Run: headless pygame with SDL's dummy video driver; simulated clock (each Clock.tick advances the game by its frame time, no real sleeping); random seed 0; keys injected as events and as key.get_pressed() state; no mouse input.
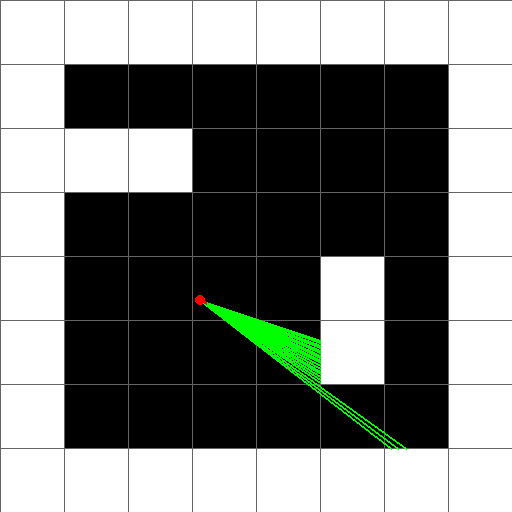
Frame 1 of 4 · flips 1–60 · no input
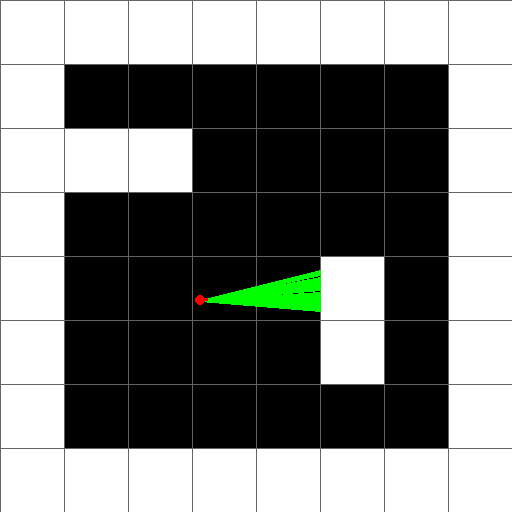
Frame 2 of 4 · flips 61–180 · tapped SPACE, RETURN · held RIGHT (→), D
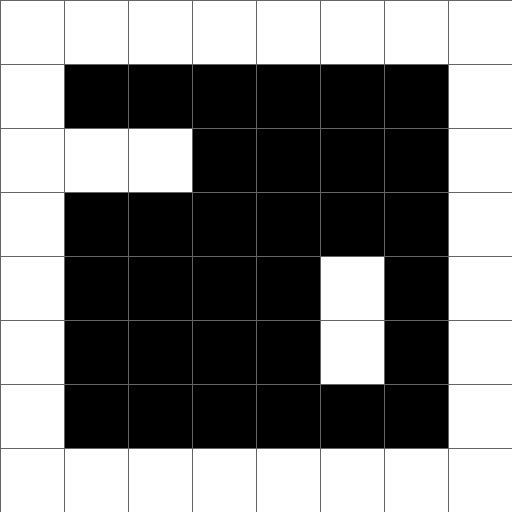
Frame 3 of 4 · flips 181–300 · held DOWN (↓), S
Frame 4 of 4 · flips 301–420 · held LEFT (←), A, UP (↑), W · screen unchanged from frame 3, image omitted

The pygame program that drew these frames:

import pygame
import math

# Initialize pygame
pygame.init()
pygame.display.set_caption("Raycast")
SCREEN_DIM = SCREEN_WIDTH, SCREEN_HEIGHT = 512, 512
screen = pygame.display.set_mode(SCREEN_DIM)
clock = pygame.time.Clock()

# Set colors
PLAYER_COLOR = (255, 0, 0) # red
MAP_COLOR = (255, 255, 255) # white
GRID_COLOR = (100, 100, 100) # light gray
BG_COLOR = (0, 0, 0) # black

# Set up map
map = [
    ['1','1','1','1','1','1','1','1'],
    ['1','0','0','0','0','0','0','1'],
    ['1','1','1','0','0','0','0','1'],
    ['1','0','0','0','0','0','0','1'],
    ['1','0','0','0','0','1','0','1'],
    ['1','0','0','0','0','1','0','1'],
    ['1','0','0','0','0','0','0','1'],
    ['1','1','1','1','1','1','1','1'],
]
map_width, map_height = len(map[0]), len(map)
gridline_width = 1 # map square offset, adds negative space background outline around blocks
sq = 64 # square dimensions

# Set up player class
class Player:
    def __init__(self, x, y, radius, move_speed, rotation, rotation_speed):
        self.x = x
        self.y = y
        self.radius = radius
        self.move_speed = move_speed
        self.rotation = rotation # rotation in radians [0,2pi)
        self.rotation_speed = rotation_speed

    def move_forward(self):
        dx = self.move_speed * math.cos(self.rotation)
        dy = self.move_speed * math.sin(self.rotation)
        self.x += dx
        self.y += dy

    def move_backward(self):
        dx = self.move_speed * math.cos(self.rotation)
        dy = self.move_speed * math.sin(self.rotation)
        self.x -= dx
        self.y -= dy

    def turn_left(self):
        self.rotation -= self.rotation_speed
        if self.rotation < 0:
            self.rotation += 2 * math.pi
        if self.rotation > 2 * math.pi:
            self.rotation -= 2 * math.pi

    def turn_right(self):
        self.rotation += self.rotation_speed
        if self.rotation < 0:
            self.rotation += 2 * math.pi
        if self.rotation > 2 * math.pi:
            self.rotation -= 2 * math.pi

    def draw(self):
        pygame.draw.circle(screen, PLAYER_COLOR, (self.x, self.y), self.radius, self.radius)  # body
        dx = self.radius * 1.5 * math.cos(self.rotation)
        dy = self.radius * 1.5 * math.sin(self.rotation)
        pygame.draw.line(screen, PLAYER_COLOR, (self.x, self.y), (self.x + dx, self.y + dy), 3)

    def draw_rays(self):
        distances = []
        for i in range(-10, 10):
            dtheta = i * math.pi / 180
            theta = self.rotation + dtheta
            if theta > 2 * math.pi:
                theta -= 2 * math.pi
            elif theta < 0:
                theta += 2 * math.pi
            tanth = math.tan(theta)
            atanth = 1 / tanth

            # Horizontal
            rx, ry = self.x, self.y
            if theta < math.pi:
                ry = math.ceil(self.y / sq) * sq + 0.0001
                dy = sq
            else:
                ry = math.floor(self.y / sq) * sq - 0.0001
                dy = -sq
            rx = self.x + (ry - self.y) * atanth
            if rx > SCREEN_WIDTH:
                rx = SCREEN_WIDTH
                ry = self.y + (rx - self.x) * tanth
            elif rx < 0:
                rx = 0
                ry = self.y + (rx - self.x) * tanth
            # (rx, ry) at this point is the first vertical contact the ray makes

            dx = dy * atanth
            while not self.ray_in_wall((rx, ry)):
                rx += dx
                ry += dy
            v_rayloc = (rx, ry)

            # Horizontal
            rx, ry = self.x, self.y
            if theta < math.pi / 2 or theta > 3 * math.pi / 2:
                rx = math.ceil(self.x / sq) * sq + 0.0001
                dx = sq
            else:
                rx = math.floor(self.x / sq) * sq - 0.0001
                dx = -sq
            ry = self.y + (rx - self.x) * tanth
            if ry > SCREEN_HEIGHT:
                ry = SCREEN_HEIGHT
                rx = self.x + (ry - self.y) * atanth
            elif ry < 0:
                ry = 0
                rx = self.x + (ry - self.y) * atanth
            # (rx, ry) at this point is the first horizontal contact the ray makes

            dy = dx * tanth
            while not self.ray_in_wall((rx, ry)):
                rx += dx
                ry += dy
            h_rayloc = (rx, ry)

            # Find shortest ray
            hx, hy = h_rayloc
            hdx, hdy = hx - self.x, hy - self.y
            h_dist = math.sqrt(hdx * hdx + hdy * hdy)

            vx, vy = v_rayloc
            vdx, vdy = vx - self.x, vy - self.y
            v_dist = math.sqrt(vdx * vdx + vdy * vdy)

            if h_dist < v_dist:
                rx, ry = h_rayloc
                distances.append(h_dist)
            else:
                rx, ry = v_rayloc
                distances.append(v_dist)

            pygame.draw.line(screen, (0, 255, 0), (self.x, self.y), (rx, ry), 2)

        return distances

    def ray_in_wall(self, ray):
        rx, ry = ray
        sx = int(rx / sq)
        sy = int(ry / sq)
        if sx > 7 or sx < 0 or sy > 7 or sy < 0:
            return True
        #print("({}, {})".format(sx, sy))
        return map[sy][sx] != '0'

# Draws map on screen from variable map where value == 1
def draw_map():
    # Loop through each value in map
    for h in range(map_height):
        for w in range(map_width):
            # Top left coords of square
            start_x = w * sq
            start_y = h * sq

            # If map position == 1, draw rect
            if map[h][w] == '1':
                pygame.draw.rect(screen, MAP_COLOR, (start_x, start_y, sq, sq))

            top_left = (start_x, start_y)
            top_right = (start_x + sq, start_y)
            bottom_left = (start_x, start_y + sq)
            bottom_right = (start_x + sq, start_y + sq)
            # Draw grid lines
            pygame.draw.line(screen, GRID_COLOR, top_left, top_right, gridline_width) # top
            pygame.draw.line(screen, GRID_COLOR, top_left, bottom_left, gridline_width) # left
            pygame.draw.line(screen, GRID_COLOR, top_right, bottom_right, gridline_width) # right
            pygame.draw.line(screen, GRID_COLOR, bottom_left, bottom_right, gridline_width) # bottom

# Initialize player
player = Player(200, 300, 5, 3, .5, 0.1)

# Pygame game loop
fps_limit = 24
playing = True
while playing:
    clock.tick(fps_limit)
    # Event loop
    for event in pygame.event.get():
        if event.type == pygame.QUIT:
            pygame.quit()

    # Handle input
    keys = pygame.key.get_pressed()  # checking pressed keys

    if keys[pygame.K_w]:
        player.move_forward()
    if keys[pygame.K_s]:
        player.move_backward()
    if keys[pygame.K_a]:
        player.turn_left()
    if keys[pygame.K_d]:
        player.turn_right()

    # Draw screen, map, and player
    screen.fill(BG_COLOR)
    draw_map()
    player.draw_rays()
    player.draw()

    # Update display
    pygame.display.update()
